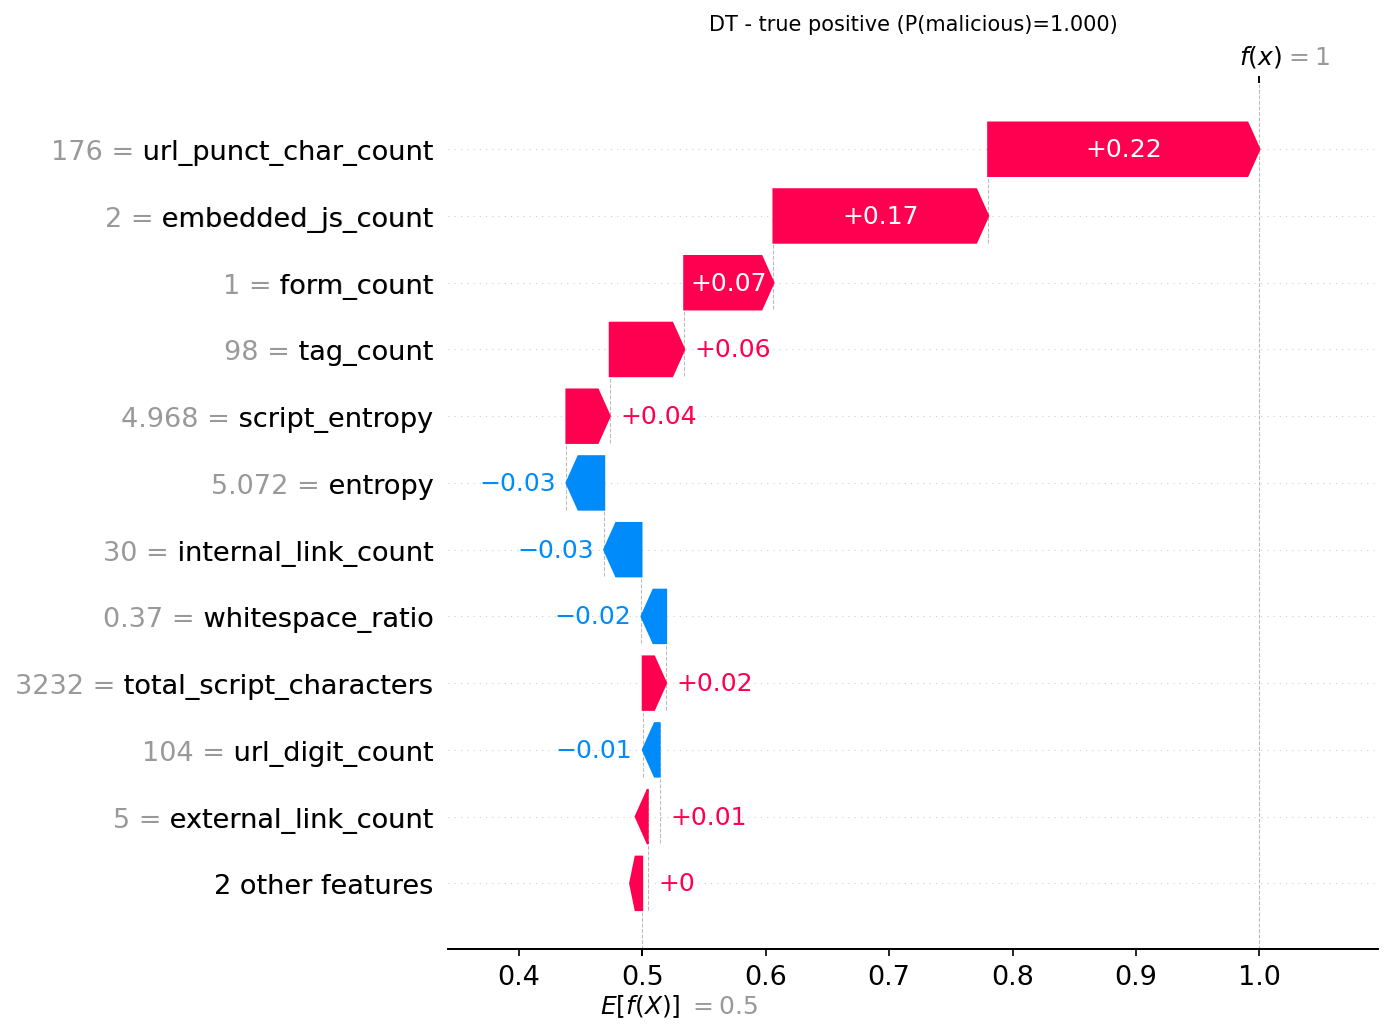

The table this chart was drawn from, first rows:
actual, predicted, probability_malicious, feature, feature_value, shap_value
1, 1, 1.0, url_punct_char_count, 176.0, 0.2197
1, 1, 1.0, embedded_js_count, 2.0, 0.1739
1, 1, 1.0, form_count, 1.0, 0.07228
1, 1, 1.0, tag_count, 98.0, 0.06032
1, 1, 1.0, script_entropy, 4.968, 0.03509
1, 1, 1.0, entropy, 5.072, -0.03054
1, 1, 1.0, internal_link_count, 30.0, -0.03021
1, 1, 1.0, whitespace_ratio, 0.3698, -0.01994
1, 1, 1.0, total_script_characters, 3232, 0.01887
1, 1, 1.0, url_digit_count, 104.0, -0.01361
1, 1, 1.0, external_link_count, 5.0, 0.009664
1, 1, 1.0, html_whitespace_ratio, 0.1448, 0.005784
1, 1, 1.0, min_link_length, 1.0, -0.001311
